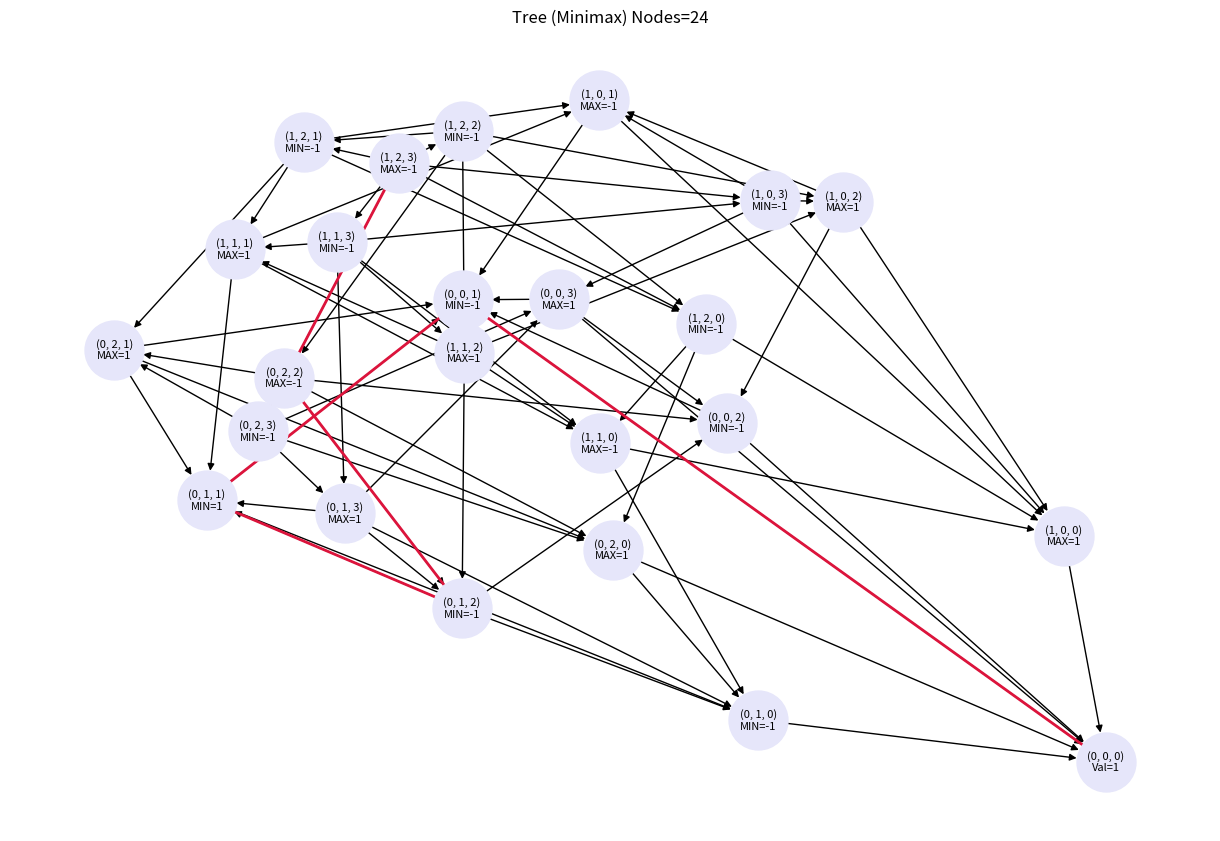
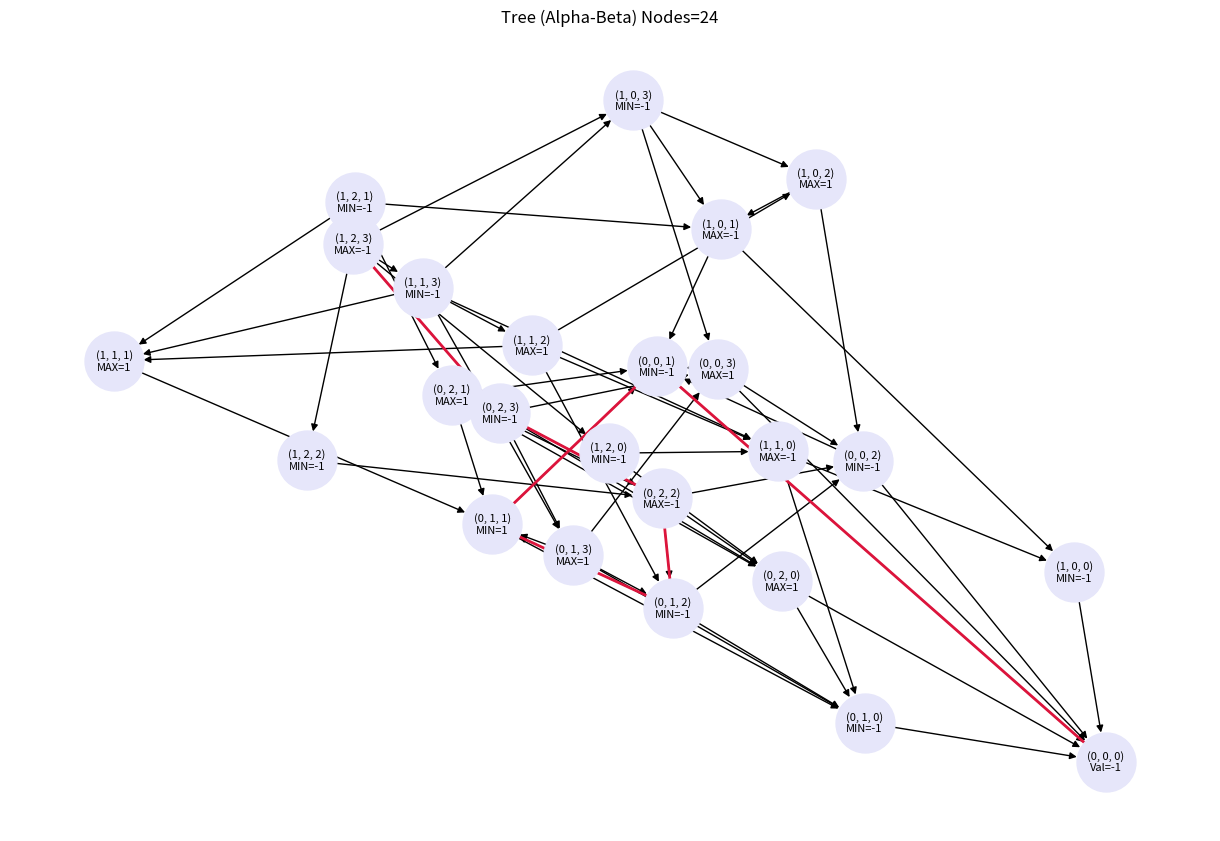

These charts were generated, in order, by the following Python code:

import networkx as nx
import matplotlib.pyplot as plt
import time

def end_state(position):
    return all(x == 0 for x in position)

def generate_moves(position):
    actions = []
    for i, pile in enumerate(position):
        for take in range(1, pile + 1):
            nxt = list(position)
            nxt[i] -= take
            actions.append((position, tuple(nxt)))
    return actions

def pure_minimax(position, maximize=True, g=None, parent=None, route=None):
    g = g or nx.DiGraph()
    route = route or {}
    node = str(position)
    if parent: g.add_edge(str(parent), node)
    if end_state(position):
        val = -1 if maximize else 1
        g.nodes[node]["label"] = f"{position}\nVal={val}"
        return val, g, route
    score = float('-inf') if maximize else float('inf')
    chosen = None
    for _, nxt in generate_moves(position):
        res, g, route = pure_minimax(nxt, not maximize, g, position, route)
        if maximize and res > score or not maximize and res < score:
            score, chosen = res, nxt
    g.nodes[node]["label"] = f"{position}\n{'MAX' if maximize else 'MIN'}={score}"
    if chosen: route[position] = chosen
    return score, g, route

def pruned_minimax(position, a=float('-inf'), b=float('inf'), maximize=True, g=None, parent=None, route=None):
    g = g or nx.DiGraph()
    route = route or {}
    node = str(position)
    if parent: g.add_edge(str(parent), node)
    if end_state(position):
        val = -1 if maximize else 1
        g.nodes[node]["label"] = f"{position}\nVal={val}"
        return val, g, route
    score = float('-inf') if maximize else float('inf')
    chosen = None
    for _, nxt in generate_moves(position):
        res, g, route = pruned_minimax(nxt, a, b, not maximize, g, position, route)
        if maximize:
            if res > score: score, chosen = res, nxt
            a = max(a, score)
        else:
            if res < score: score, chosen = res, nxt
            b = min(b, score)
        if b <= a: break
    g.nodes[node]["label"] = f"{position}\n{'MAX' if maximize else 'MIN'}={score}"
    if chosen: route[position] = chosen
    return score, g, route

def visualize(g, route, start_pos, title):
    layout = nx.spring_layout(g, seed=42)
    labels = nx.get_node_attributes(g, "label")
    edges_on_path = []
    cur = start_pos
    while cur in route:
        nxt = route[cur]
        edges_on_path.append((str(cur), str(nxt)))
        cur = nxt
    plt.figure(figsize=(12, 8))
    nx.draw(g, layout, with_labels=False, node_size=1800, node_color="lavender")
    nx.draw_networkx_labels(g, layout, labels, font_size=8)
    nx.draw_networkx_edges(g, layout, edgelist=edges_on_path, edge_color="crimson", width=2)
    plt.title(title)
    plt.show()

init = (1, 2, 3)
t0 = time.time()
val_minimax, g1, path1 = pure_minimax(init)
elapsed1 = time.time() - t0
t1 = time.time()
val_ab, g2, path2 = pruned_minimax(init)
elapsed2 = time.time() - t1

visualize(g1, path1, init, f"Tree (Minimax) Nodes={len(g1.nodes)}")
visualize(g2, path2, init, f"Tree (Alpha-Beta) Nodes={len(g2.nodes)}")

print("\n--- Results ---")
print(f"Start: {init}")
print(f"Minimax -> Value={val_minimax}, Nodes={len(g1.nodes)}, Time={elapsed1:.6f}s")
print(f"Alpha-Beta -> Value={val_ab}, Nodes={len(g2.nodes)}, Time={elapsed2:.6f}s")
print(f"Best route (Alpha-Beta): {path2}")
